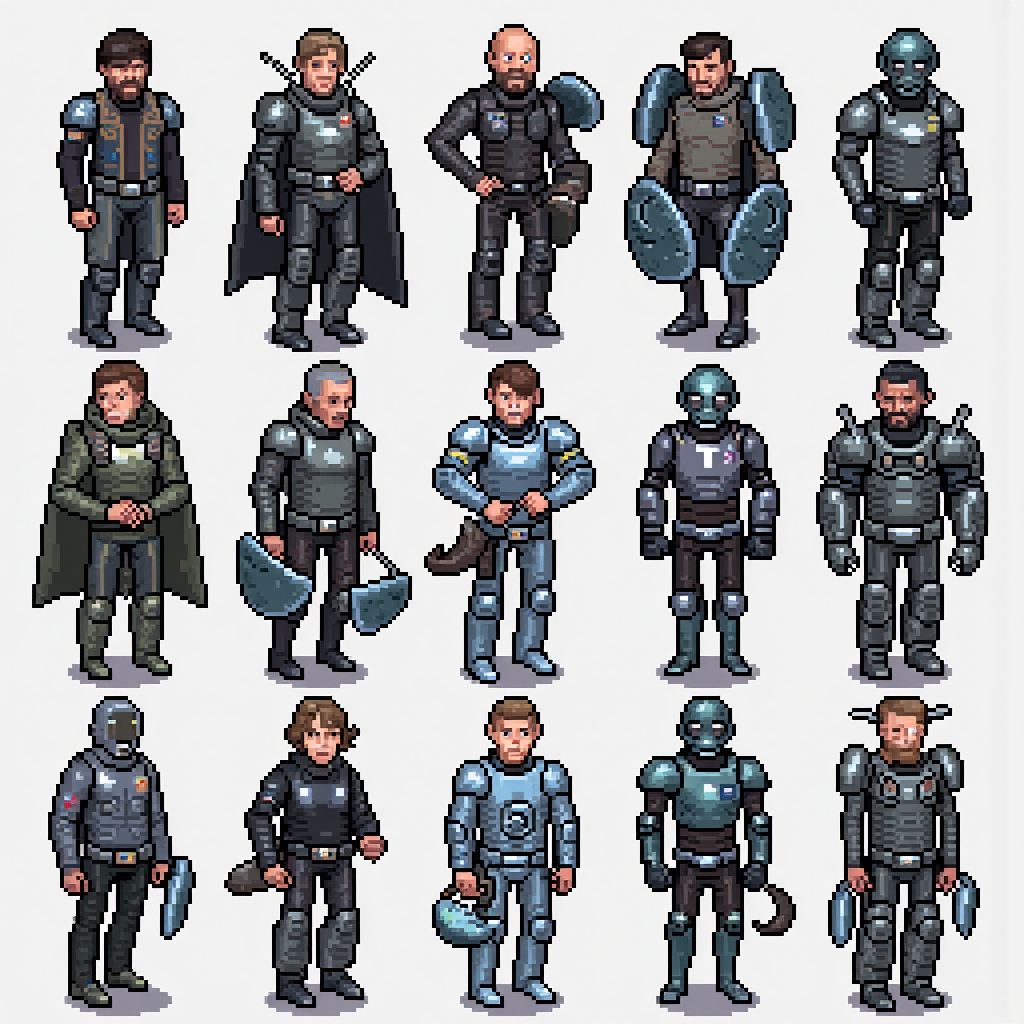
Generation parameters embedded in this image by ComfyUI (PNG 'prompt' text chunk: the API-format workflow graph, JSON):
{"6":{"inputs":{"text":"pixel style game asset, sharp pixel art collection of 16x16 man wearing post-apocalyptic metal armor arranged in a grid\n","clip":["37",1]},"class_type":"CLIPTextEncode","_meta":{"title":"CLIP Text Encode (Positive Prompt)"}},"8":{"inputs":{"samples":["40",0],"vae":["30",2]},"class_type":"VAEDecode","_meta":{"title":"VAE Decode"}},"9":{"inputs":{"filename_prefix":"ComfyUI","images":["8",0]},"class_type":"SaveImage","_meta":{"title":"Save Image"}},"27":{"inputs":{"width":1024,"height":1024,"batch_size":5},"class_type":"EmptySD3LatentImage","_meta":{"title":"EmptySD3LatentImage"}},"30":{"inputs":{"ckpt_name":"flux1-dev-fp8.safetensors"},"class_type":"CheckpointLoaderSimple","_meta":{"title":"Load Checkpoint"}},"33":{"inputs":{"text":"","clip":["30",1]},"class_type":"CLIPTextEncode","_meta":{"title":"CLIP Text Encode (Negative Prompt)"}},"35":{"inputs":{"guidance":3.5,"conditioning":["6",0]},"class_type":"FluxGuidance","_meta":{"title":"FluxGuidance"}},"37":{"inputs":{"lora_name":"hard_edge_pixel_art.safetensors","strength_model":1.0,"strength_clip":1.0,"model":["30",0],"clip":["30",1]},"class_type":"LoraLoader","_meta":{"title":"Load LoRA"}},"39":{"inputs":{"model":["37",0],"conditioning":["35",0]},"class_type":"BasicGuider","_meta":{"title":"BasicGuider"}},"40":{"inputs":{"noise":["43",0],"guider":["39",0],"sampler":["44",0],"sigmas":["42",0],"latent_image":["27",0]},"class_type":"SamplerCustomAdvanced","_meta":{"title":"SamplerCustomAdvanced"}},"41":{"inputs":{"sampler_name":"euler"},"class_type":"KSamplerSelect","_meta":{"title":"KSamplerSelect"}},"42":{"inputs":{"scheduler":"simple","steps":30,"denoise":1.0,"model":["37",0]},"class_type":"BasicScheduler","_meta":{"title":"BasicScheduler"}},"43":{"inputs":{"noise_seed":1110476583964969},"class_type":"RandomNoise","_meta":{"title":"RandomNoise"}},"44":{"inputs":{"detail_amount":0.2,"start":0.1,"end":0.9,"bias":0.5,"exponent":0.0,"start_offset":0.0,"end_offset":0.0,"fade":0.0,"smooth":false,"cfg_scale_override":0.0,"sampler":["41",0]},"class_type":"DetailDaemonSamplerNode","_meta":{"title":"Detail Daemon Sampler"}}}